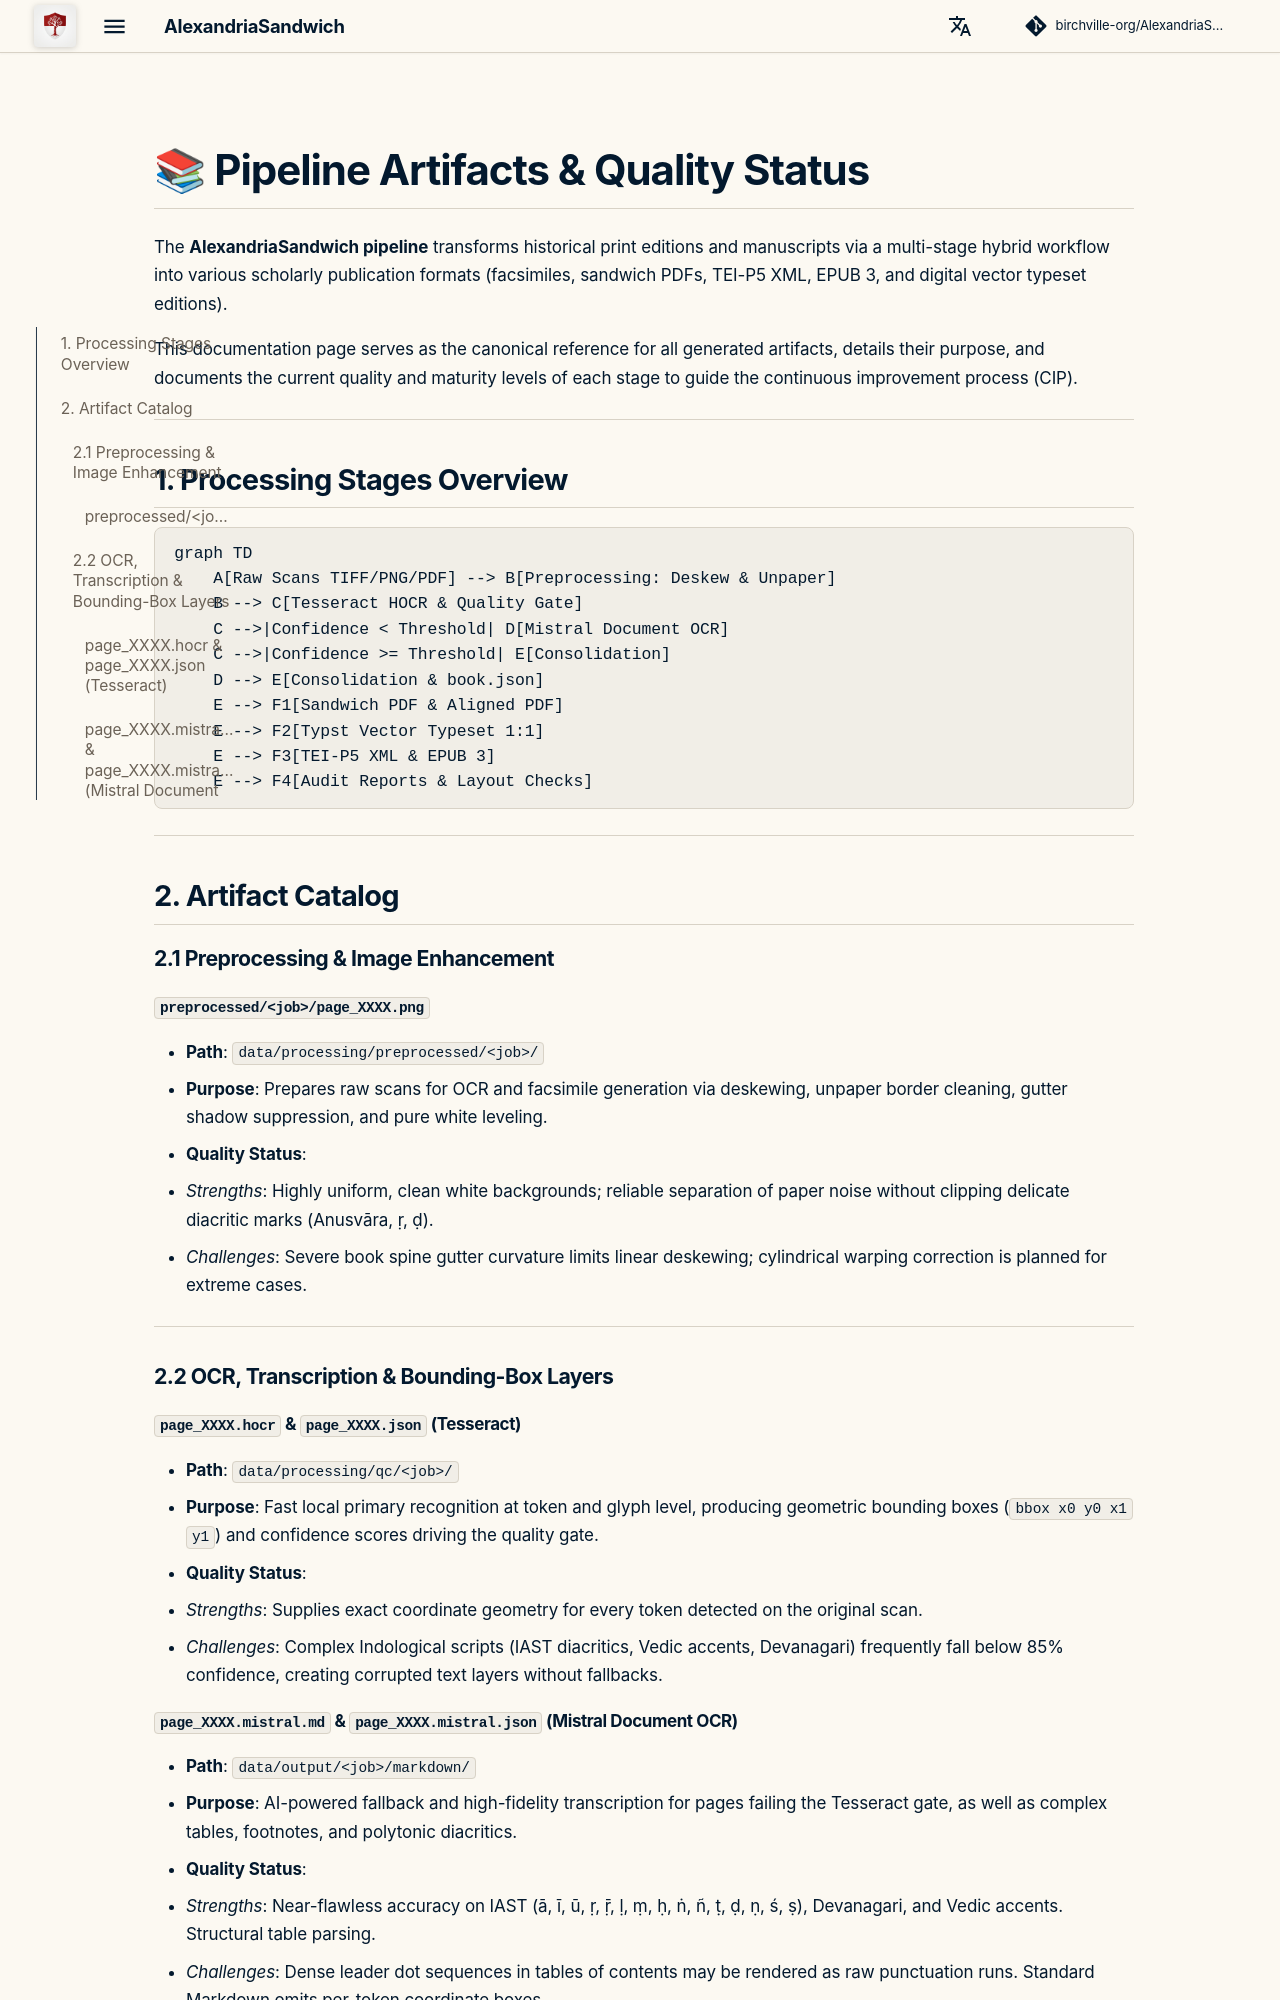

repository: birchville-org/AlexandriaSandwich · page: en/PIPELINE_ARTIFACTS/index.html · generator: mkdocs

# 📚 Pipeline Artifacts & Quality Status

The **AlexandriaSandwich pipeline** transforms historical print editions and manuscripts via a multi-stage hybrid workflow into various scholarly publication formats (facsimiles, sandwich PDFs, TEI-P5 XML, EPUB 3, and digital vector typeset editions).

This documentation page serves as the canonical reference for all generated artifacts, details their purpose, and documents the current quality and maturity levels of each stage to guide the continuous improvement process (CIP).

---

## 1. Processing Stages Overview

```mermaid
graph TD
    A[Raw Scans TIFF/PNG/PDF] --> B[Preprocessing: Deskew & Unpaper]
    B --> C[Tesseract HOCR & Quality Gate]
    C -->|Confidence < Threshold| D[Mistral Document OCR]
    C -->|Confidence >= Threshold| E[Consolidation]
    D --> E[Consolidation & book.json]
    E --> F1[Sandwich PDF & Aligned PDF]
    E --> F2[Typst Vector Typeset 1:1]
    E --> F3[TEI-P5 XML & EPUB 3]
    E --> F4[Audit Reports & Layout Checks]
```

---

## 2. Artifact Catalog

### 2.1 Preprocessing & Image Enhancement

#### `preprocessed/<job>/page_XXXX.png`
- **Path**: `data/processing/preprocessed/<job>/`
- **Purpose**: Prepares raw scans for OCR and facsimile generation via deskewing, unpaper border cleaning, gutter shadow suppression, and pure white leveling.
- **Quality Status**:
  - *Strengths*: Highly uniform, clean white backgrounds; reliable separation of paper noise without clipping delicate diacritic marks (Anusvāra, ṛ, ḍ).
  - *Challenges*: Severe book spine gutter curvature limits linear deskewing; cylindrical warping correction is planned for extreme cases.

---

### 2.2 OCR, Transcription & Bounding-Box Layers

#### `page_XXXX.hocr` & `page_XXXX.json` (Tesseract)
- **Path**: `data/processing/qc/<job>/`
- **Purpose**: Fast local primary recognition at token and glyph level, producing geometric bounding boxes (`bbox x0 y0 x1 y1`) and confidence scores driving the quality gate.
- **Quality Status**:
  - *Strengths*: Supplies exact coordinate geometry for every token detected on the original scan.
  - *Challenges*: Complex Indological scripts (IAST diacritics, Vedic accents, Devanagari) frequently fall below 85% confidence, creating corrupted text layers without fallbacks.

#### `page_XXXX.mistral.md` & `page_XXXX.mistral.json` (Mistral Document OCR)
- **Path**: `data/output/<job>/markdown/`
- **Purpose**: AI-powered fallback and high-fidelity transcription for pages failing the Tesseract gate, as well as complex tables, footnotes, and polytonic diacritics.
- **Quality Status**:
  - *Strengths*: Near-flawless accuracy on IAST (ā, ī, ū, ṛ, ṝ, ḷ, ṃ, ḥ, ṅ, ñ, ṭ, ḍ, ṇ, ś, ṣ), Devanagari, and Vedic accents. Structural table parsing.
  - *Challenges*: Dense leader dot sequences in tables of contents may be rendered as raw punctuation runs. Standard Markdown omits per-token coordinate boxes.

#### `page_XXXX.sidecar.txt`
- **Path**: `data/output/<job>/`
- **Purpose**: Clean plaintext stream per page for external indexing (Elasticsearch, Solr) and command-line grep utilities.
- **Quality Status**: Complete, fast, and directly synchronized with verified textual corpora.

---

### 2.3 Semantic Consolidation & Canonical Book Model
